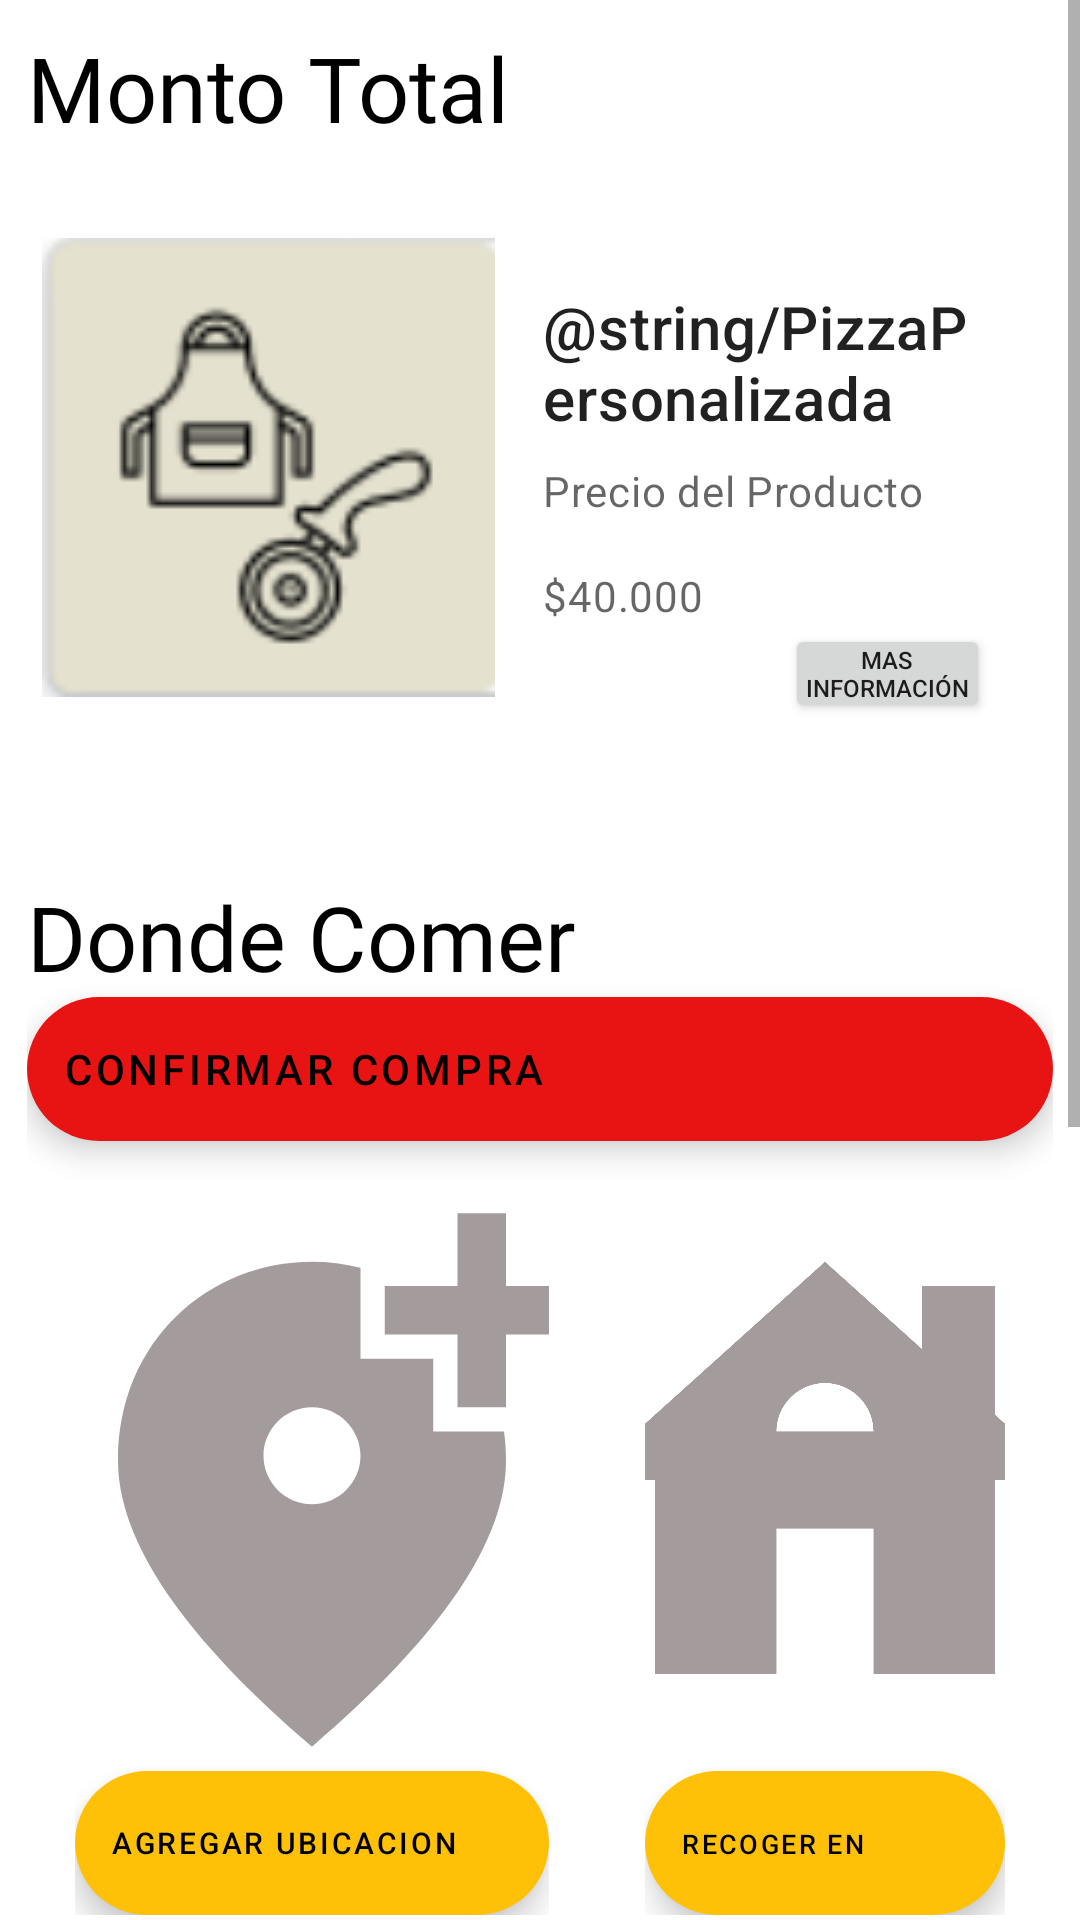

Write the Android layout XML for this screen, with the resource values it uses.
<!-- AndroidManifest.xml: application theme Theme.LoginSprint1 -->
<!-- res/layout/activity_compra.xml -->
<?xml version="1.0" encoding="utf-8"?>
<ScrollView xmlns:android="http://schemas.android.com/apk/res/android"
    xmlns:app="http://schemas.android.com/apk/res-auto"
    xmlns:tools="http://schemas.android.com/tools"
    android:layout_width="match_parent"
    android:layout_height="match_parent"
    android:layout_margin="5dp"
    android:orientation="vertical"
    android:scrollbarTrackHorizontal="@drawable/pizzapersonalizada">

    <RelativeLayout
        android:layout_width="match_parent"
        android:layout_height="wrap_content"
        android:layout_margin="9dp">

        <TextView
            android:id="@+id/textView6"
            android:layout_width="wrap_content"
            android:layout_height="wrap_content"
            android:fontFamily="@font/fredoka_one"
            android:text="Monto Total"
            android:textColor="#000000"
            android:textSize="30dp" />

        <LinearLayout
            android:id="@+id/primerCard"
            android:layout_width="match_parent"
            android:layout_height="wrap_content"
            android:layout_below="@id/textView6"
            android:layout_marginStart="5dp"
            android:layout_marginTop="30dp"
            android:layout_marginEnd="5dp"
            android:layout_marginBottom="5dp"
            android:orientation="horizontal">

            
            <ImageView
                android:layout_width="wrap_content"
                android:layout_height="wrap_content"
                android:background="@drawable/pizzapersonalizada"
                android:contentDescription="Primer pedido"
                android:scaleType="centerCrop" />

            <LinearLayout
                android:layout_width="match_parent"
                android:layout_height="wrap_content"
                android:orientation="vertical"
                android:padding="16dp">

                
                <TextView
                    android:layout_width="wrap_content"
                    android:layout_height="wrap_content"
                    android:text="@string/PizzaPersonalizada"
                    android:textAppearance="?attr/textAppearanceHeadline6" />

                <TextView
                    android:layout_width="wrap_content"
                    android:layout_height="wrap_content"
                    android:layout_marginTop="8dp"
                    android:text="Precio del Producto"
                    android:textAppearance="?attr/textAppearanceBody2"
                    android:textColor="?android:attr/textColorSecondary" />

                <TextView
                    android:layout_width="wrap_content"
                    android:layout_height="wrap_content"
                    android:layout_marginTop="16dp"
                    android:text="$40.000"
                    android:textAppearance="?attr/textAppearanceBody2"
                    android:textColor="?android:attr/textColorSecondary" />

                <LinearLayout
                    android:layout_width="match_parent"
                    android:layout_height="match_parent"
                    android:orientation="horizontal">

                    <TextView
                        android:id="@+id/textView7"
                        android:layout_width="100dp"
                        android:layout_height="wrap_content"
                        android:layout_weight="1" />

                    <Button
                        android:id="@+id/button"
                        android:layout_width="wrap_content"
                        android:layout_height="33dp"
                        android:layout_weight="1"
                        android:padding="5dp"
                        android:text="Mas Información"
                        android:textSize="8sp" />
                </LinearLayout>

            </LinearLayout>

            

        </LinearLayout>

        <TextView
            android:id="@+id/textView10"
            android:layout_width="wrap_content"
            android:layout_height="wrap_content"
            android:layout_below="@id/primerCard"
            android:fontFamily="@font/fredoka_one"
            android:paddingTop="30dp"
            android:text="Donde Comer"
            android:textColor="#000000"
            android:textSize="30dp" />

        <com.google.android.material.floatingactionbutton.ExtendedFloatingActionButton
            android:id="@+id/button3"
            android:layout_width="match_parent"
            android:layout_height="wrap_content"
            android:layout_below="@id/textView10"
            android:text="Confirmar Compra" />

        <LinearLayout
            android:id="@+id/LayoutCanfirmarcompra"
            android:layout_width="match_parent"
            android:layout_height="match_parent"
            android:layout_below="@id/button3"
            android:orientation="horizontal">

            

            <LinearLayout
                android:layout_width="190dp"
                android:layout_height="wrap_content"
                android:layout_below="@id/button3"
                android:orientation="vertical"
                android:padding="16dp">

                

                <ImageView
                    android:layout_width="match_parent"
                    android:layout_height="194dp"
                    android:contentDescription="Ubicación"
                    android:scaleType="centerCrop"
                    app:srcCompat="@drawable/locationic_baseline_add_location_alt_24" />

                <com.google.android.material.floatingactionbutton.ExtendedFloatingActionButton
                    android:id="@+id/button4"
                    android:layout_width="match_parent"
                    android:layout_height="wrap_content"
                    android:layout_below="@id/textView10"
                    android:text="Agregar Ubicacion"
                    android:textSize="10sp"
                    app:backgroundTint="#FFC107" />


            </LinearLayout>

            <LinearLayout
                android:layout_width="match_parent"
                android:layout_height="match_parent"
                android:layout_below="@id/button3"
                android:orientation="vertical"
                android:padding="16dp">

                
                <ImageView
                    android:layout_width="match_parent"
                    android:layout_height="194dp"
                    android:contentDescription="Ubicación"
                    android:scaleType="centerCrop"
                    app:srcCompat="@drawable/tiendaic_baseline_house_24" />

                <com.google.android.material.floatingactionbutton.ExtendedFloatingActionButton
                    android:id="@+id/button5"
                    android:layout_width="match_parent"
                    android:layout_height="wrap_content"
                    android:layout_below="@id/textView10"
                    android:text="Recoger en tienda"
                    android:textSize="9sp"
                    app:backgroundTint="#FFC107" />


            </LinearLayout>

        </LinearLayout>

        <TextView
            android:id="@+id/textView5"
            android:layout_width="wrap_content"
            android:layout_height="wrap_content"
            android:layout_below="@id/LayoutCanfirmarcompra"
            android:fontFamily="@font/fredoka_one"
            android:paddingTop="30dp"
            android:text="Metodo de Pago"
            android:textColor="#000000"
            android:textSize="30dp" />

        <LinearLayout
            android:layout_width="match_parent"
            android:layout_height="match_parent"
            android:layout_below="@id/textView5"
            android:orientation="horizontal">

            <ImageButton
                android:id="@+id/imageButton22"
                android:layout_width="wrap_content"
                android:layout_height="wrap_content"
                android:layout_weight="1"
                app:srcCompat="@drawable/pagoelectronico" />

            <ImageButton
                android:id="@+id/imageButton3"
                android:layout_width="wrap_content"
                android:layout_height="wrap_content"
                android:layout_weight="1"
                app:srcCompat="@drawable/efectivo" />
        </LinearLayout>

    </RelativeLayout>
</ScrollView>
<!-- resources referenced by this layout -->
<resources>
  <!-- drawable efectivo: png bitmap (drawable, 11881 bytes) -->
  <!-- drawable locationic_baseline_add_location_alt_24 (drawable) -->
  <vector android:height="24dp" android:tint="#A49C9C"
      android:viewportHeight="24" android:viewportWidth="24"
      android:width="24dp" xmlns:android="http://schemas.android.com/apk/res/android">
      <path android:fillColor="@android:color/white" android:pathData="M20,1v3h3v2h-3v3h-2L18,6h-3L15,4h3L18,1h2zM12,13c1.1,0 2,-0.9 2,-2s-0.9,-2 -2,-2 -2,0.9 -2,2 0.9,2 2,2zM14,3.25L14,7h3v3h2.92c0.05,0.39 0.08,0.79 0.08,1.2 0,3.32 -2.67,7.25 -8,11.8 -5.33,-4.55 -8,-8.48 -8,-11.8C4,6.22 7.8,3 12,3c0.68,0 1.35,0.08 2,0.25z"/>
  </vector>
  <!-- drawable pagoelectronico: png bitmap (drawable, 19852 bytes) -->
  <!-- drawable pizzapersonalizada: png bitmap (drawable, 9785 bytes) -->
  <!-- drawable tiendaic_baseline_house_24 (drawable) -->
  <vector android:height="24dp" android:tint="#A49C9C"
      android:viewportHeight="24" android:viewportWidth="24"
      android:width="24dp" xmlns:android="http://schemas.android.com/apk/res/android">
      <path android:fillColor="@android:color/white" android:pathData="M19,9.3V4h-3v2.6L12,3L2,12h3v8h5v-6h4v6h5v-8h3L19,9.3zM10,10c0,-1.1 0.9,-2 2,-2s2,0.9 2,2H10z"/>
  </vector>
  <style name="Theme.LoginSprint1" parent="Theme.MaterialComponents.Light.NoActionBar">
                                                                              
          
          <item name="colorPrimary">@color/primaryColor</item>
          <item name="colorPrimaryDark">@color/primaryDarkColor</item>
          <item name="colorAccent">@color/accent</item>
          
          <item name="colorOnPrimary">@color/onPrimaryColor</item>
          <item name="colorSecondary">@color/secondaryColor</item>
          <item name="textAppearanceHeadline5">@style/TextAppearance.MyApp.Headline5</item>
      </style>
  <color name="primaryColor">#e4e1cf</color>
  <color name="primaryDarkColor">#b2af9e</color>
  <color name="accent">#14E881</color>
  <color name="secondaryColor">#e81414</color>
  <style name="TextAppearance.MyApp.Headline5" parent="TextAppearance.MaterialComponents.Headline1">
          ...
          <item name="fontFamily">@font/fredoka_one</item>
          <item name="android:textStyle">normal</item>
          <item name="android:textAllCaps">false</item>
          <item name="android:textSize">24sp</item>
          <item name="android:letterSpacing">0</item>
          ...
      </style>
</resources>
